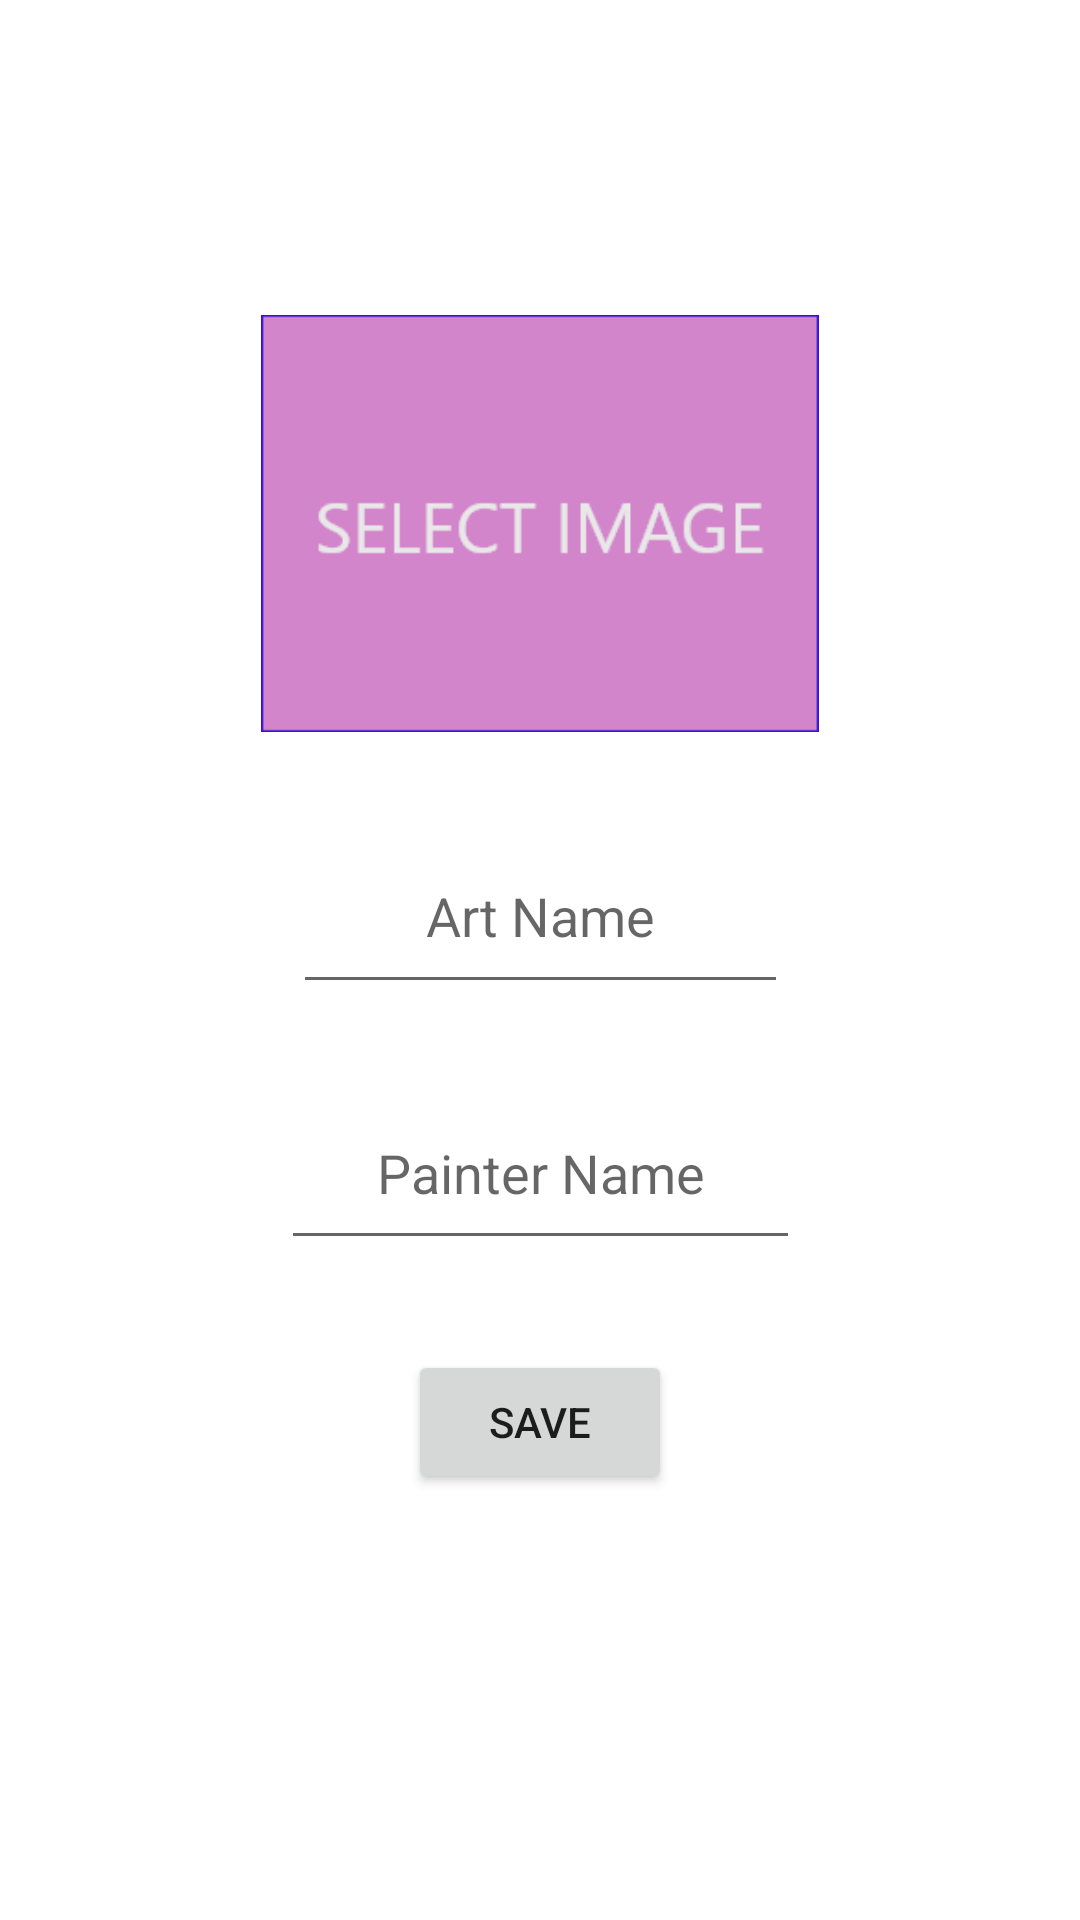

Reconstruct the res/layout file that produces this screen, plus the resources it refers to.
<!-- AndroidManifest.xml: application theme Theme.KotlınArtBook -->
<!-- res/layout/activity_main2.xml -->
<?xml version="1.0" encoding="utf-8"?>
<androidx.constraintlayout.widget.ConstraintLayout xmlns:android="http://schemas.android.com/apk/res/android"
    xmlns:app="http://schemas.android.com/apk/res-auto"
    xmlns:tools="http://schemas.android.com/tools"
    android:layout_width="match_parent"
    android:layout_height="match_parent"
    tools:context=".MainActivity2">

    <EditText
        android:id="@+id/artText"
        android:layout_width="165dp"
        android:layout_height="0dp"
        android:layout_marginBottom="24dp"
        android:ems="10"
        android:gravity="center"
        android:hint="Art Name"
        android:inputType="textPersonName"
        app:layout_constraintBottom_toTopOf="@+id/painterName"
        app:layout_constraintEnd_toEndOf="parent"
        app:layout_constraintStart_toStartOf="parent"
        app:layout_constraintTop_toBottomOf="@+id/imageView" />

    <EditText
        android:id="@+id/painterName"
        android:layout_width="173dp"
        android:layout_height="0dp"
        android:layout_marginBottom="30dp"
        android:ems="10"
        android:gravity="center"
        android:hint="Painter Name"
        android:inputType="textPersonName"
        app:layout_constraintBottom_toTopOf="@+id/button"
        app:layout_constraintEnd_toEndOf="parent"
        app:layout_constraintStart_toStartOf="parent"
        app:layout_constraintTop_toBottomOf="@+id/artText" />

    <ImageView
        android:id="@+id/imageView"
        android:layout_width="336dp"
        android:layout_height="139dp"
        android:layout_marginStart="54dp"
        android:layout_marginTop="105dp"
        android:layout_marginEnd="54dp"
        android:layout_marginBottom="29dp"
        android:onClick="selectImage"
        app:layout_constraintBottom_toTopOf="@+id/artText"
        app:layout_constraintEnd_toEndOf="parent"
        app:layout_constraintStart_toStartOf="parent"
        app:layout_constraintTop_toTopOf="parent"
        app:srcCompat="@drawable/selectedimage" />

    <Button
        android:id="@+id/button"
        android:layout_width="wrap_content"
        android:layout_height="wrap_content"
        android:layout_marginBottom="142dp"
        android:onClick="save"
        android:text="Save"
        app:layout_constraintBottom_toBottomOf="parent"
        app:layout_constraintEnd_toEndOf="parent"
        app:layout_constraintStart_toStartOf="parent"
        app:layout_constraintTop_toBottomOf="@+id/painterName" />
</androidx.constraintlayout.widget.ConstraintLayout>
<!-- resources referenced by this layout -->
<resources>
  <!-- drawable selectedimage: png bitmap (drawable, 4686 bytes) -->
  <style name="Theme.KotlınArtBook" parent="Theme.MaterialComponents.DayNight.DarkActionBar">
          
          <item name="colorPrimary">@color/purple_500</item>
          <item name="colorPrimaryVariant">@color/purple_700</item>
          <item name="colorOnPrimary">@color/white</item>
          
          <item name="colorSecondary">@color/teal_200</item>
          <item name="colorSecondaryVariant">@color/teal_700</item>
          <item name="colorOnSecondary">@color/black</item>
          
          <item name="android:statusBarColor" tools:targetApi="l">?attr/colorPrimaryVariant</item>
          
      </style>
  <!-- not gathered from this repository: default colours our renderer supplied (Android Studio template values) -->
  <color name="purple_500">#FF6200EE</color>
  <color name="purple_700">#FF3700B3</color>
  <color name="teal_200">#FF03DAC5</color>
  <color name="teal_700">#FF018786</color>
  <color name="black">#FF000000</color>
  <color name="white">#FFFFFFFF</color>
</resources>
